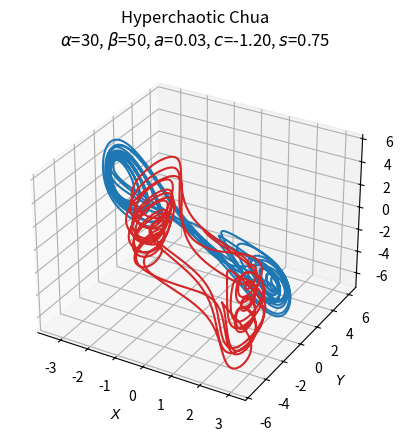
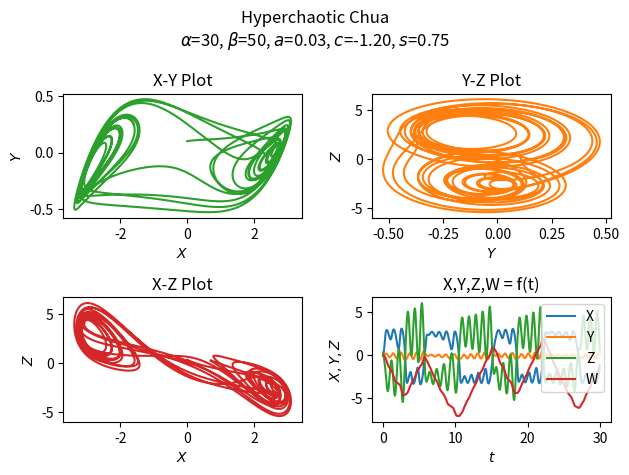
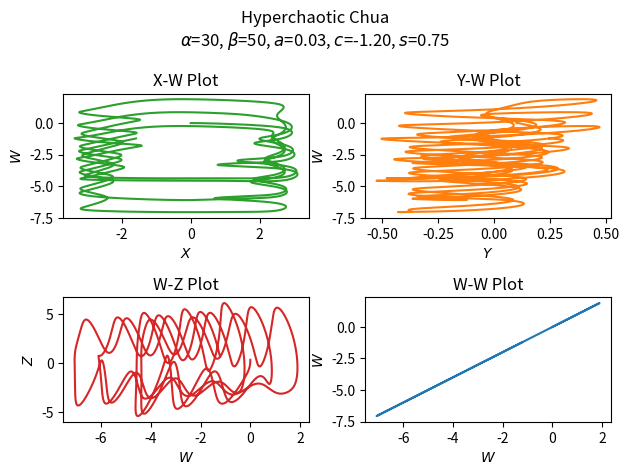

Generate these figures, in order, with matplotlib:
import numpy as np
import matplotlib.pyplot as plt
from scipy.integrate import odeint
from mpl_toolkits.mplot3d import Axes3D

alpha = 30
beta = 50
gamma = 0.32
a = 0.03
c = -1.2
s = 0.75

def hyperchua(state, t):
    x, y, z, w = state
    return alpha * (y - a * (x ** 3) - x * (1 + c)), x - y + z, - beta * y - gamma * z + w, - s * x + y * z

init = [0, 0.1, 0.3, 0]
t = np.arange(0.0, 30.0, 0.01)

out = odeint(hyperchua, init, t)

fntsz = 10

fig1 = plt.figure()
ax = fig1.add_subplot(projection ='3d')
ax.plot(out[:, 0], out[:, 1], out[:, 2], 'tab:blue')
ax.plot(out[:,0], out[:,2], out[:,3], 'tab:red')
ax.set_xlabel('$X$', fontsize=fntsz)
ax.set_ylabel('$Y$', fontsize=fntsz)
ax.set_zlabel('$Z$', fontsize=fntsz)
ax.xaxis.set_tick_params(labelsize=fntsz)
ax.yaxis.set_tick_params(labelsize=fntsz)
ax.zaxis.set_tick_params(labelsize=fntsz)
ax.set_title("Hyperchaotic Chua\n$\\alpha$=%d, $\\beta$=%d, $a$=%.2f, $c$=%.2f, $s$=%.2f" % (alpha, beta, a, c, s))
plt.savefig("Chua4D_1.png", bbox_inches = 'tight', dpi = 200)

fig2 = plt.figure()
fig2.suptitle("Hyperchaotic Chua\n$\\alpha$=%d, $\\beta$=%d, $a$=%.2f, $c$=%.2f, $s$=%.2f" % (alpha, beta, a, c, s))

plt1 = plt.subplot2grid((2,2), (0,0))
plt1.plot(out[:, 0], out[:, 1],'tab:green')
plt1.set_xlabel('$X$', fontsize=fntsz)
plt1.set_ylabel('$Y$', fontsize=fntsz)
plt1.set_title("X-Y Plot")

plt2 = plt.subplot2grid((2,2), (0,1))
plt2.plot(out[:, 1], out[:, 2],'tab:orange')
plt2.set_xlabel('$Y$', fontsize=fntsz)
plt2.set_ylabel('$Z$', fontsize=fntsz)
plt2.set_title("Y-Z Plot")

plt3 = plt.subplot2grid((2,2), (1,0))
plt3.plot(out[:, 0], out[:, 2],'tab:red')
plt3.set_xlabel('$X$', fontsize=fntsz)
plt3.set_ylabel('$Z$', fontsize=fntsz)
plt3.set_title("X-Z Plot")

plt4 = plt.subplot2grid((2,2), (1,1))
plt4.plot(t,out[:, 0], t,out[:, 1], t,out[:, 2], t,out[:, 3])
plt4.legend(['X','Y','Z','W'])
plt4.set_xlabel('$t$')
plt4.set_ylabel('$X,Y,Z$')
plt4.set_title("X,Y,Z,W = f(t)")

plt.tight_layout()
plt.savefig("Chua4D_2.png", bbox_inches = 'tight', dpi = 200)

fig3 = plt.figure()
fig3.suptitle("Hyperchaotic Chua\n$\\alpha$=%d, $\\beta$=%d, $a$=%.2f, $c$=%.2f, $s$=%.2f" % (alpha, beta, a, c, s))

plt1 = plt.subplot2grid((2,2), (0,0))
plt1.plot(out[:, 0], out[:, 3],'tab:green')
plt1.set_xlabel('$X$', fontsize=fntsz)
plt1.set_ylabel('$W$', fontsize=fntsz)
plt1.set_title("X-W Plot")

plt2 = plt.subplot2grid((2,2), (0,1))
plt2.plot(out[:, 1], out[:, 3],'tab:orange')
plt2.set_xlabel('$Y$', fontsize=fntsz)
plt2.set_ylabel('$W$', fontsize=fntsz)
plt2.set_title("Y-W Plot")

plt3 = plt.subplot2grid((2,2), (1,0))
plt3.plot(out[:, 3], out[:, 2],'tab:red')
plt3.set_xlabel('$W$', fontsize=fntsz)
plt3.set_ylabel('$Z$', fontsize=fntsz)
plt3.set_title("W-Z Plot")

plt4 = plt.subplot2grid((2,2), (1,1))
plt4.plot(out[:, 3], out[:, 3])
#plt4.legend(['X','Y','Z','W'])
plt4.set_xlabel('$W$')
plt4.set_ylabel('$W$')
plt4.set_title("W-W Plot")


plt.tight_layout()
plt.savefig("Chua4D_3.png", bbox_inches = 'tight', dpi = 200)
plt.show()